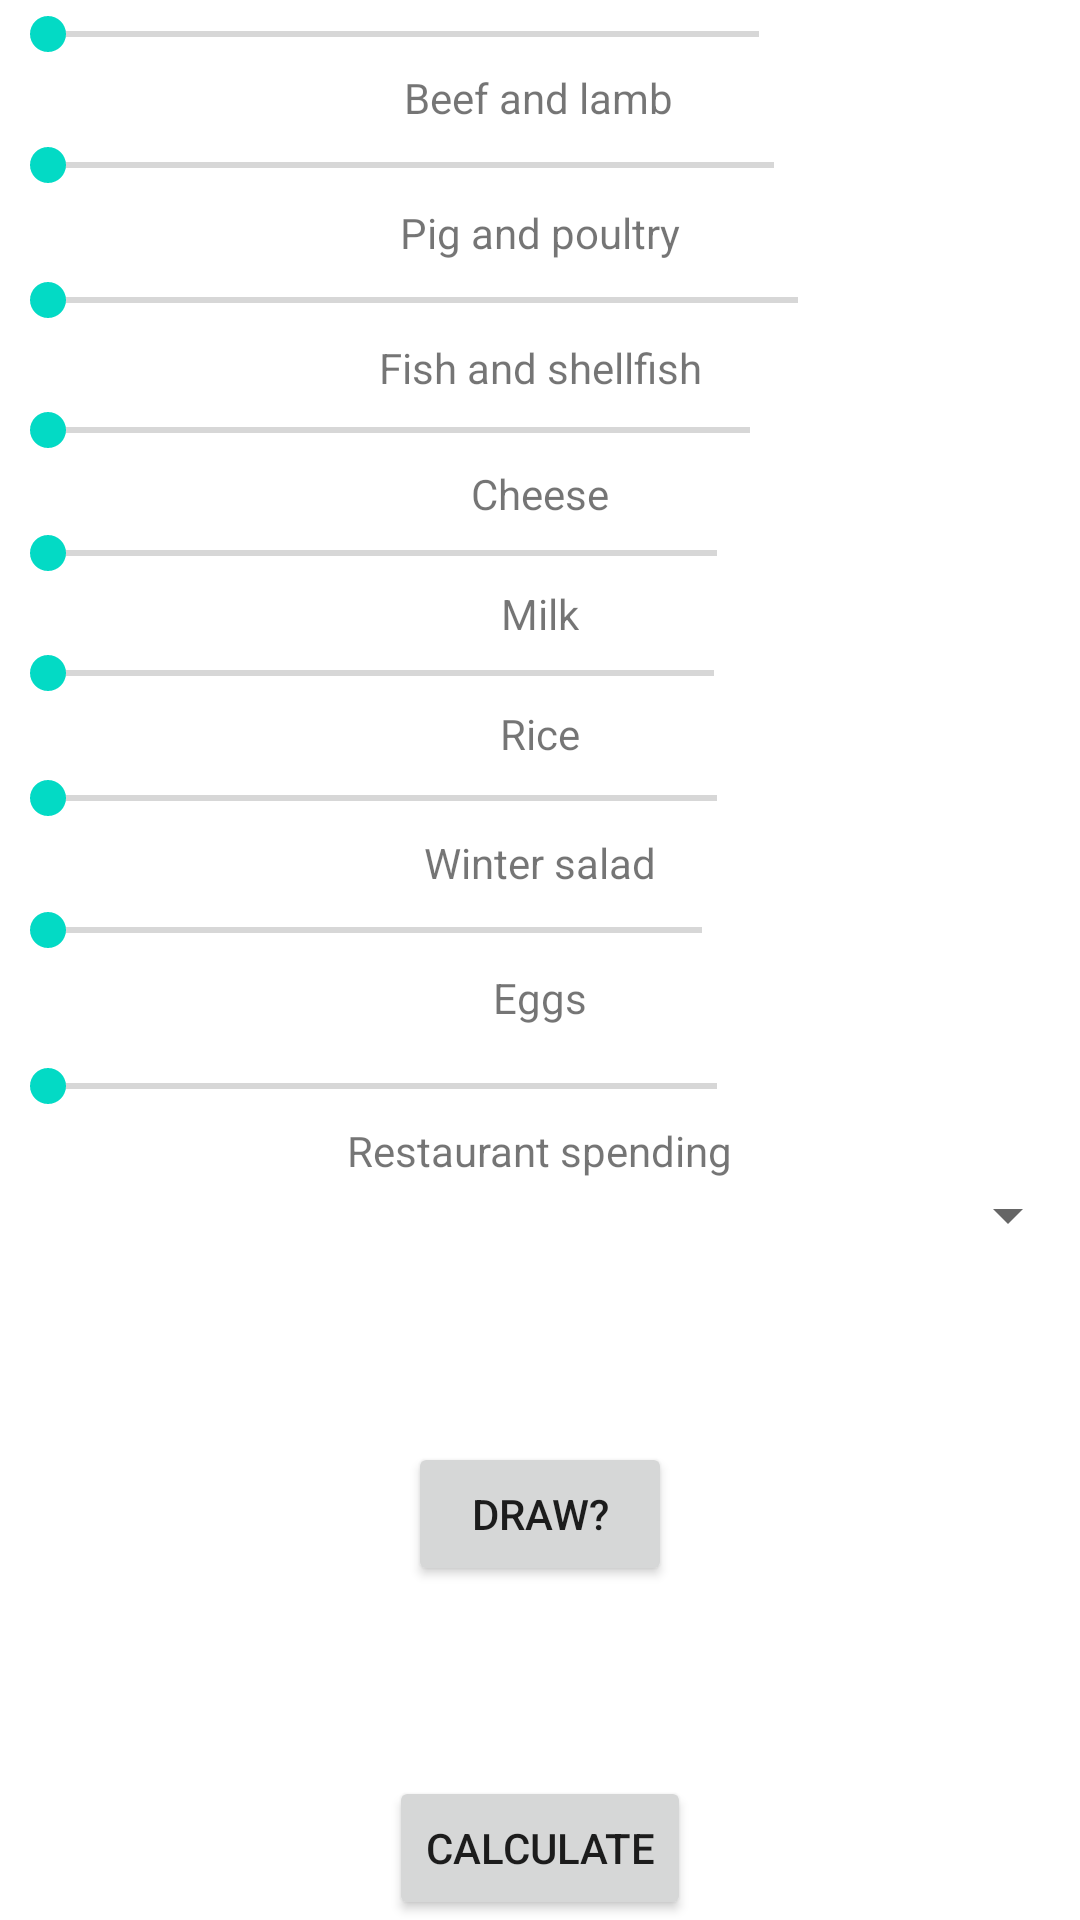

This screen was rendered from an Android layout file. Write that file and the resources it references.
<!-- AndroidManifest.xml: application theme Theme.Olio_harkkatyo -->
<!-- res/layout/activity_co2_calculator.xml -->
<?xml version="1.0" encoding="utf-8"?>
<androidx.constraintlayout.widget.ConstraintLayout xmlns:android="http://schemas.android.com/apk/res/android"
    xmlns:app="http://schemas.android.com/apk/res-auto"
    xmlns:tools="http://schemas.android.com/tools"
    android:layout_width="match_parent"
    android:layout_height="match_parent"
    tools:context=".co2_calculator">

    <TextView
        android:id="@+id/beefView"
        android:layout_width="wrap_content"
        android:layout_height="wrap_content"
        android:text="Beef and lamb"
        app:layout_constraintEnd_toEndOf="parent"
        app:layout_constraintHorizontal_bias="0.498"
        app:layout_constraintStart_toStartOf="parent"
        app:layout_constraintTop_toBottomOf="@+id/beefBar" />

    <SeekBar
        android:id="@+id/beefBar"
        android:layout_width="269dp"
        android:layout_height="23dp"
        app:layout_constraintTop_toTopOf="parent"
        tools:layout_editor_absoluteX="71dp" />

    <SeekBar
        android:id="@+id/pigBar"
        android:layout_width="274dp"
        android:layout_height="26dp"
        app:layout_constraintTop_toBottomOf="@+id/beefView"
        tools:layout_editor_absoluteX="66dp" />

    <TextView
        android:id="@+id/pigView"
        android:layout_width="wrap_content"
        android:layout_height="wrap_content"
        android:text="Pig and poultry"
        app:layout_constraintEnd_toEndOf="parent"
        app:layout_constraintStart_toStartOf="parent"
        app:layout_constraintTop_toBottomOf="@+id/pigBar" />

    <TextView
        android:id="@+id/fishView"
        android:layout_width="wrap_content"
        android:layout_height="wrap_content"
        android:text="Fish and shellfish"
        app:layout_constraintEnd_toEndOf="parent"
        app:layout_constraintStart_toStartOf="parent"
        app:layout_constraintTop_toBottomOf="@+id/fishBar" />

    <SeekBar
        android:id="@+id/fishBar"
        android:layout_width="282dp"
        android:layout_height="26dp"
        app:layout_constraintTop_toBottomOf="@+id/pigView"
        tools:layout_editor_absoluteX="65dp" />

    <Button
        android:id="@+id/button5"
        android:layout_width="wrap_content"
        android:layout_height="wrap_content"
        android:onClick="readJSON"
        android:text="Calculate"
        app:layout_constraintBottom_toBottomOf="parent"
        app:layout_constraintEnd_toEndOf="parent"
        app:layout_constraintStart_toStartOf="parent" />

    <TextView
        android:id="@+id/cheeseView"
        android:layout_width="wrap_content"
        android:layout_height="wrap_content"
        android:text="Cheese"
        app:layout_constraintEnd_toEndOf="parent"
        app:layout_constraintStart_toStartOf="parent"
        app:layout_constraintTop_toBottomOf="@+id/cheeseBar" />

    <TextView
        android:id="@+id/milkView"
        android:layout_width="wrap_content"
        android:layout_height="wrap_content"
        android:text="Milk"
        app:layout_constraintEnd_toEndOf="parent"
        app:layout_constraintStart_toStartOf="parent"
        app:layout_constraintTop_toBottomOf="@+id/milkBar" />

    <TextView
        android:id="@+id/riceView"
        android:layout_width="wrap_content"
        android:layout_height="wrap_content"
        android:text="Rice"
        app:layout_constraintEnd_toEndOf="parent"
        app:layout_constraintStart_toStartOf="parent"
        app:layout_constraintTop_toBottomOf="@+id/riceBar" />

    <TextView
        android:id="@+id/saladView"
        android:layout_width="wrap_content"
        android:layout_height="wrap_content"
        android:text="Winter salad"
        app:layout_constraintEnd_toEndOf="parent"
        app:layout_constraintStart_toStartOf="parent"
        app:layout_constraintTop_toBottomOf="@+id/saladBar" />

    <TextView
        android:id="@+id/eggView"
        android:layout_width="wrap_content"
        android:layout_height="wrap_content"
        android:text="Eggs"
        app:layout_constraintEnd_toEndOf="parent"
        app:layout_constraintStart_toStartOf="parent"
        app:layout_constraintTop_toBottomOf="@+id/eggBar" />

    <SeekBar
        android:id="@+id/cheeseBar"
        android:layout_width="266dp"
        android:layout_height="23dp"
        app:layout_constraintTop_toBottomOf="@+id/fishView"
        tools:layout_editor_absoluteX="73dp" />

    <SeekBar
        android:id="@+id/milkBar"
        android:layout_width="255dp"
        android:layout_height="21dp"
        app:layout_constraintTop_toBottomOf="@+id/cheeseView"
        tools:layout_editor_absoluteX="78dp" />

    <SeekBar
        android:id="@+id/riceBar"
        android:layout_width="254dp"
        android:layout_height="21dp"
        app:layout_constraintTop_toBottomOf="@+id/milkView"
        tools:layout_editor_absoluteX="79dp" />

    <SeekBar
        android:id="@+id/saladBar"
        android:layout_width="255dp"
        android:layout_height="24dp"
        app:layout_constraintTop_toBottomOf="@+id/riceView"
        tools:layout_editor_absoluteX="78dp" />

    <SeekBar
        android:id="@+id/eggBar"
        android:layout_width="250dp"
        android:layout_height="26dp"
        app:layout_constraintTop_toBottomOf="@+id/saladView"
        tools:layout_editor_absoluteX="81dp" />

    <SeekBar
        android:id="@+id/restaurantBar"
        android:layout_width="255dp"
        android:layout_height="24dp"
        android:layout_marginTop="8dp"
        android:max="800"
        app:layout_constraintTop_toBottomOf="@+id/eggView"
        tools:layout_editor_absoluteX="81dp" />

    <TextView
        android:id="@+id/restaurantView"
        android:layout_width="wrap_content"
        android:layout_height="wrap_content"
        android:text="Restaurant spending"
        app:layout_constraintEnd_toEndOf="parent"
        app:layout_constraintStart_toStartOf="parent"
        app:layout_constraintTop_toBottomOf="@+id/restaurantBar" />

    <Spinner
        android:id="@+id/spinnerDiet"
        android:layout_width="match_parent"
        android:layout_height="wrap_content"
        app:layout_constraintEnd_toEndOf="parent"
        app:layout_constraintStart_toStartOf="parent"
        app:layout_constraintTop_toBottomOf="@+id/restaurantView" />

    <Button
        android:id="@+id/button2"
        android:layout_width="wrap_content"
        android:layout_height="wrap_content"
        android:onClick="loadDrawingTool"
        android:text="Draw?"
        app:layout_constraintBottom_toTopOf="@+id/button5"
        app:layout_constraintEnd_toEndOf="parent"
        app:layout_constraintStart_toStartOf="parent"
        app:layout_constraintTop_toBottomOf="@+id/spinnerDiet" />
</androidx.constraintlayout.widget.ConstraintLayout>
<!-- resources referenced by this layout -->
<resources>
  <style name="Theme.Olio_harkkatyo" parent="Theme.MaterialComponents.DayNight.DarkActionBar">
          
          <item name="colorPrimary">@color/purple_500</item>
          <item name="colorPrimaryVariant">@color/purple_700</item>
          <item name="colorOnPrimary">@color/white</item>
          
          <item name="colorSecondary">@color/teal_200</item>
          <item name="colorSecondaryVariant">@color/teal_700</item>
          <item name="colorOnSecondary">@color/black</item>
          
          <item name="android:statusBarColor" tools:targetApi="l">?attr/colorPrimaryVariant</item>
          
      </style>
  <color name="purple_500">#52B69A</color>
  <color name="purple_700">#4CA88E</color>
  <color name="white">#FFFFFFFF</color>
  <color name="teal_200">#FF03DAC5</color>
  <color name="teal_700">#FF018786</color>
  <color name="black">#FF000000</color>
</resources>
